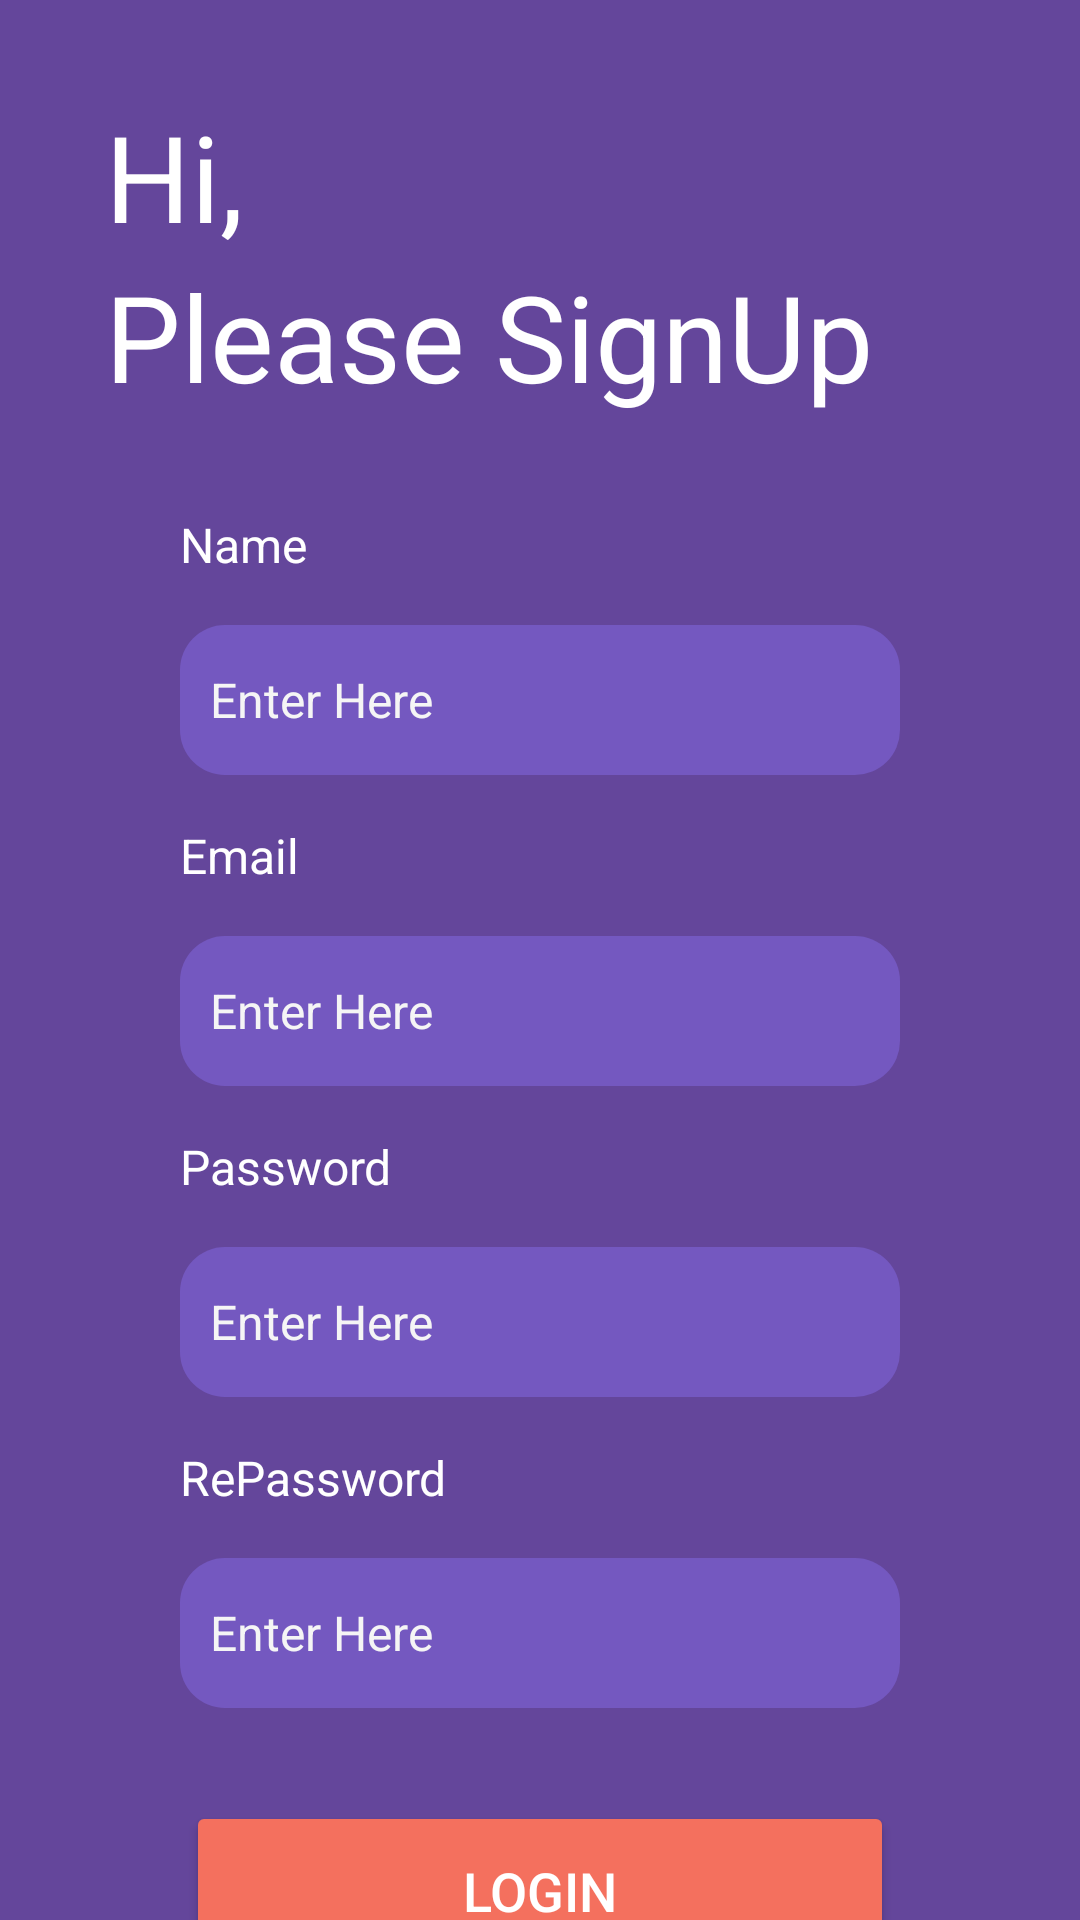

This screen was rendered from an Android layout file. Write that file and the resources it references.
<!-- AndroidManifest.xml: application theme Theme.Project1K -->
<!-- res/layout/signup_activity.xml -->
<?xml version="1.0" encoding="utf-8"?>
<androidx.constraintlayout.widget.ConstraintLayout xmlns:android="http://schemas.android.com/apk/res/android"
    android:layout_width="match_parent"
    android:layout_height="match_parent"
    xmlns:app="http://schemas.android.com/apk/res-auto"
    android:background="#64469b">

    <TextView
        android:id="@+id/hi_txt"
        android:layout_width="wrap_content"
        android:layout_height="wrap_content"
        app:layout_constraintStart_toStartOf="parent"
        app:layout_constraintTop_toTopOf="parent"
        android:layout_marginTop="32dp"
        android:text="Hi,"
        android:textSize="40sp"
       android:layout_marginStart="35sp"

        android:textColor="@color/white">
    </TextView>
    <TextView
        android:id="@+id/please_txt"
        android:layout_width="wrap_content"
        android:layout_height="wrap_content"
        app:layout_constraintStart_toStartOf="@id/hi_txt"
        app:layout_constraintTop_toBottomOf="@id/hi_txt"
        android:text="Please SignUp"
        android:textSize="40sp"
        android:textColor="@color/white">
    </TextView>
    <ScrollView
        android:id="@+id/scrollView"
        android:layout_width="match_parent"
        android:layout_height="wrap_content"
        android:layout_marginStart="30dp"
        android:layout_marginEnd="30dp"
        android:orientation="vertical"
        app:layout_constraintEnd_toEndOf="parent"
        app:layout_constraintStart_toStartOf="parent"
        app:layout_constraintTop_toBottomOf="@id/please_txt"

        >

         <LinearLayout
              android:layout_width="match_parent"
             android:layout_height="wrap_content"
              android:orientation="vertical">


            <LinearLayout
                android:id="@+id/name_linear"
                android:layout_width="match_parent"
                android:layout_height="match_parent"
                android:layout_marginStart="30sp"
                android:layout_marginTop="32dp"
                android:layout_marginEnd="30sp"
                android:orientation="vertical">

                <TextView
                    android:id="@+id/name_txt"
                    android:layout_width="match_parent"
                    android:layout_height="wrap_content"
                    android:text="Name"
                    android:textColor="@color/white"
                    android:textSize="16sp">

                </TextView>
                <EditText
                    android:id="@+id/name_ed"
                    android:layout_width="match_parent"
                    android:layout_height="50dp"
                    android:layout_marginTop="16dp"
                    android:layout_marginBottom="16dp"
                    android:background="@drawable/edittext_background"
                    android:ems="10"
                    android:hint="Enter Here"
                    android:inputType="textPersonName"
                    android:padding="10sp"
                    android:textColorHint="#f5f5f5"
                    android:textSize="16sp">
                </EditText>
            </LinearLayout>

            <LinearLayout
                android:id="@+id/mail_linear"
                android:layout_width="match_parent"
                android:layout_height="match_parent"
                android:orientation="vertical"
                android:layout_marginStart="30sp"
                android:layout_marginEnd="30sp">

                <TextView
                    android:id="@+id/email_tv"
                    android:layout_width="match_parent"
                    android:layout_height="wrap_content"
                    android:text="Email"
                    android:textSize="16sp"
                    android:textColor="@color/white"
                    >
                </TextView>
                <EditText
                    android:id="@+id/mail_ed"
                    android:layout_width="match_parent"
                    android:layout_height="50dp"
                    android:hint="Enter Here"
                    android:inputType="textPersonName"
                    android:ems="10"
                    android:background="@drawable/edittext_background"
                    android:padding="10sp"
                    android:layout_marginTop="16dp"
                    android:layout_marginBottom="16dp"
                    android:textSize="16sp"
                    android:textColorHint="#f5f5f5"
                    >
                </EditText>
            </LinearLayout>
            <LinearLayout
                android:id="@+id/pass_linear"
                android:layout_width="match_parent"
                android:layout_height="match_parent"
                android:orientation="vertical"
                android:layout_marginStart="30sp"
                android:layout_marginEnd="30sp">
                <TextView
                    android:id="@+id/pass_tv"
                    android:layout_width="match_parent"
                    android:layout_height="wrap_content"
                    android:text="Password"
                    android:textSize="16sp"
                    android:textColor="@color/white"
                    >
                </TextView>
                <EditText
                    android:id="@+id/pass_ed"
                    android:layout_width="match_parent"
                    android:layout_height="50dp"
                    android:hint="Enter Here"
                    android:inputType="textPassword"
                    android:ems="10"
                    android:background="@drawable/edittext_background"
                    android:padding="10sp"
                    android:layout_marginTop="16dp"
                    android:layout_marginBottom="16dp"
                    android:textSize="16sp"
                    android:textColorHint="#f5f5f5"
                    >
                </EditText>
            </LinearLayout>
            <LinearLayout
                android:id="@+id/repassword_linear"
                android:layout_width="match_parent"
                android:layout_height="match_parent"
                android:layout_marginStart="30sp"
                android:layout_marginEnd="30sp"
                android:orientation="vertical">

                <TextView
                    android:id="@+id/repassword_txt"
                    android:layout_width="match_parent"
                    android:layout_height="wrap_content"
                    android:text="RePassword"
                    android:textColor="@color/white"
                    android:textSize="16sp">

                </TextView>
                <EditText
                    android:id="@+id/repassword_ed"
                    android:layout_width="match_parent"
                    android:layout_height="50dp"
                    android:layout_marginTop="16dp"
                    android:layout_marginBottom="16dp"
                    android:background="@drawable/edittext_background"
                    android:ems="10"
                    android:hint="Enter Here"
                    android:inputType="textPassword"
                    android:padding="10sp"
                    android:textColorHint="#f5f5f5"
                    android:textSize="16sp">
                </EditText>
            </LinearLayout>

            <Button
                android:id="@+id/login_button"
                android:layout_width="match_parent"
                android:layout_height="60dp"
                android:layout_marginStart="32dp"
                android:layout_marginEnd="32dp"
                android:layout_marginTop="15dp"
                android:text="Login"
                android:backgroundTint="#f4705e"
                app:cornerRadius="15dp"
                android:textColor="@color/white"
                android:textSize="18sp"
                />

</LinearLayout>
    </ScrollView>
    <TextView
        android:id="@+id/dont_txt"
        android:layout_width="wrap_content"
        android:layout_height="wrap_content"
        app:layout_constraintStart_toStartOf="parent"
        app:layout_constraintEnd_toEndOf="parent"
        app:layout_constraintBottom_toBottomOf="parent"
        app:layout_constraintTop_toBottomOf="@id/scrollView"
        android:text="Do You Have an Account? Login "
        android:textSize="16sp"
        android:textColor="@color/white"
        android:gravity="center"
        android:layout_marginBottom="16dp"
        >

    </TextView>

</androidx.constraintlayout.widget.ConstraintLayout>
<!-- resources referenced by this layout -->
<resources>
  <!-- drawable edittext_background (drawable) -->
  <?xml version="1.0" encoding="utf-8"?>
  <selector xmlns:android="http://schemas.android.com/apk/res/android">
      <item>
          <shape android:shape="rectangle">
              <corners android:radius="15dp">
              </corners>
              <solid android:color="#7458c0">
              </solid>
          </shape>
      </item>
  </selector>
  <style name="Theme.Project1K" parent="Theme.MaterialComponents.DayNight.DarkActionBar">
          
          <item name="colorPrimary">@color/purple_500</item>
          <item name="colorPrimaryVariant">@color/purple_700</item>
          <item name="colorOnPrimary">@color/white</item>
          
          <item name="colorSecondary">@color/teal_200</item>
          <item name="colorSecondaryVariant">@color/teal_700</item>
          <item name="colorOnSecondary">@color/black</item>
          
          <item name="android:statusBarColor">?attr/colorPrimaryVariant</item>
          
      </style>
  <!-- not gathered from this repository: default colours our renderer supplied (Android Studio template values) -->
  <color name="purple_500">#FF6200EE</color>
  <color name="purple_700">#FF3700B3</color>
  <color name="teal_200">#FF03DAC5</color>
  <color name="teal_700">#FF018786</color>
  <color name="black">#FF000000</color>
  <color name="white">#FFFFFFFF</color>
</resources>
